Run: headless pygame with SDL's dummy video driver; simulated clock (each Clock.tick advances the game by its frame time, no real sleeping); random seed 0; keys injected as events and as key.get_pressed() state; no mouse input.
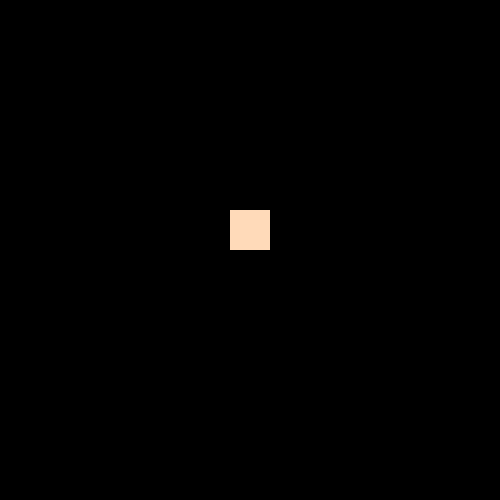
Frame 1 of 4 · flips 1–60 · no input
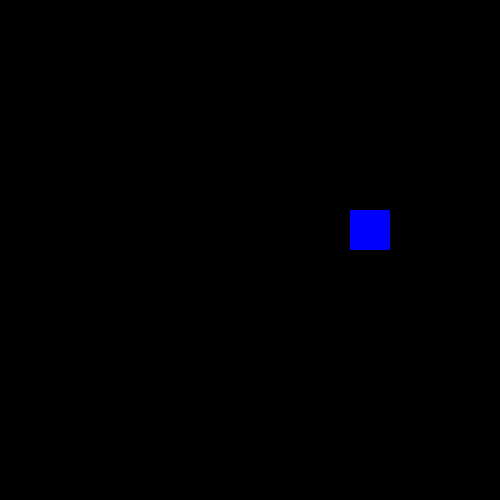
Frame 2 of 4 · flips 61–180 · tapped SPACE, RETURN · held RIGHT (→), D
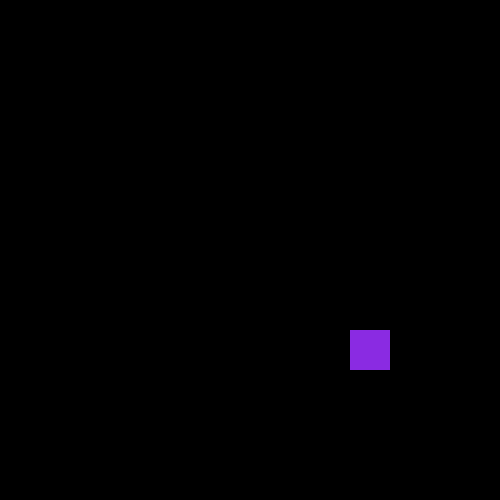
Frame 3 of 4 · flips 181–300 · held DOWN (↓), S
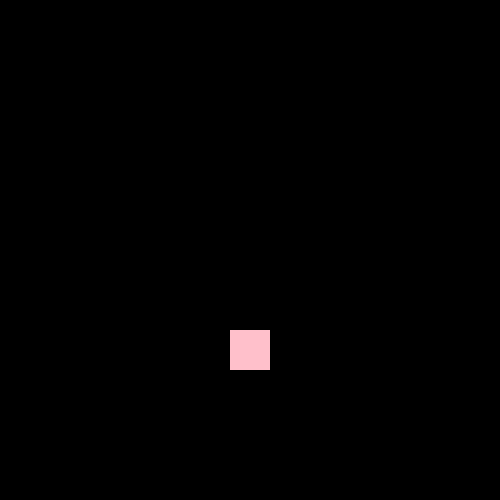
Frame 4 of 4 · flips 301–420 · held LEFT (←), A, UP (↑), W

The pygame program that drew these frames:


import pygame
import random
import math
#vec = pygame.math.Vector2

# Constants
HEIGHT = 500
WIDTH = 500
TITLE = "LOZ"
FPS = 60
FONT_NAME = "arial"

# Define Colours
WHITE = (255, 255, 255)
BLACK = (0, 0, 0)
RED = (255, 0, 0)
ORANGE = (255, 186, 0)
YELLOW = (255, 255, 0)
BLUE = (0, 0, 255)
GREEN = (0, 255, 0)
PURPLE = (138, 43, 226)
PINK = (255, 192,203)
DARK_PINK = (255, 0, 255)
GROUND = (255,218,185)

class Player(pygame.sprite.Sprite):

    def __init__(self, game):
        pygame.sprite.Sprite.__init__(self)
        self.game = game
        
        self.animation_list = self.create_animation_dict()
        self.image_list = self.animation_list['walkU']
        self.image_index = 0
        self.image = self.image_list[self.image_index]
        self.rect = self.image.get_rect()
        self.rect.center = (WIDTH/2, HEIGHT/2)   
        self.timer = 0.0
        #self.state_dict = self.create_state_dict()
        #self.state = 'resting'        
        
        #self.image = pygame.Surface((40,40))
        #self.image.fill(PURPLE)
        #self.rect = self.image.get_rect()
        #self.rect.center = (WIDTH/2, HEIGHT/2)
        self.pos = pygame.math.Vector2(WIDTH/2, HEIGHT/2)
        self.vel = pygame.math.Vector2(0, 0)
        #self.acc = pygame.math.Vector2(0, 0)
        
    def create_animation_dict(self):
        size = (40,40)
        walkU1 = pygame.Surface(size).convert()
        walkU1.fill(GREEN)
        walkU2 = pygame.Surface(size).convert()
        walkU2.fill(WHITE)          
        walkR1 = pygame.Surface(size).convert()
        walkR1.fill(RED)
        walkR2 = pygame.Surface(size).convert()
        walkR2.fill(BLUE) 
        walkD1 = pygame.Surface(size).convert()
        walkD1.fill(YELLOW)
        walkD2 = pygame.Surface(size).convert()
        walkD2.fill(PURPLE)          
        walkL1 = pygame.Surface(size).convert()
        walkL1.fill(PINK)
        walkL2 = pygame.Surface(size).convert()
        walkL2.fill(ORANGE) 
        rest = pygame.Surface(size).convert()
        rest.fill(GROUND)      
        attack = pygame.Surface(size).convert()
        attack.fill(DARK_PINK)           
        
        animation_dict = {'walkL': [walkL1, walkL2],
                      'walkR': [walkR1, walkR2],
                      'walkU': [walkU1, walkU2],
                      'walkD': [walkD1, walkD2],
                      'rest': [rest],
                      'attack': [attack]}
        
        return animation_dict    

    def animation(self):
        if (pygame.time.get_ticks()- self.timer) > 200: # Alternate between sprites in the list
            if self.image_index < (len(self.image_list) - 1):
                self.image_index += 1
            else:
                self.image_index = 0
            self.timer = pygame.time.get_ticks()
        
        if (self.image_index > (len(self.image_list) - 1)): # Sanity Check: since rest and attack contain 1 image in their list
            return self.image_list[0]  
        
        return self.image_list[self.image_index]    
        
    def update(self):
        #nothing
        self.vel.x = 0
        self.vel.y = 0               
        keys = pygame.key.get_pressed()
        if (keys[pygame.K_SPACE]): # Spacebar = Attack
            self.image_list = self.animation_list['attack']
        elif (keys[pygame.K_LEFT]): # Left Arrow Key = Move Left
            self.vel.x = -1
            self.image_list = self.animation_list['walkL']
        elif (keys[pygame.K_RIGHT]): # Right Arrow Key = Move Right
            self.vel.x = 1
            self.image_list = self.animation_list['walkR']
        elif (keys[pygame.K_UP]): # Up Arrow Key = Move Up
            self.vel.y = -1
            self.image_list = self.animation_list['walkU']
        elif (keys[pygame.K_DOWN]): # Down Arrow Key = Move Down
            self.vel.y = 1
            self.image_list = self.animation_list['walkD']
        else: # Nothing = Rest
            self.image_list = self.animation_list['rest']

        self.pos += self.vel
        self.rect.midbottom = self.pos
        self.image = self.animation()

class Game:

    def __init__(self):
        pygame.init()
        self.screen = pygame.display.set_mode((WIDTH,HEIGHT))
        pygame.display.set_caption(TITLE)
        self.clock = pygame.time.Clock()
        self.running = True
        self.font_name = pygame.font.match_font(FONT_NAME)

    def new(self):
        self.all_sprites = pygame.sprite.Group()
        self.player = Player(self)
        self.all_sprites.add(self.player)
        self.run()

    def run(self):
        self.playing = True
        while self.playing:
            self.clock.tick(FPS)
            self.events()
            self.update()
            self.draw()

    def update(self):
        self.all_sprites.update()

    def events(self):
        #Game loop - Events
        for event in pygame.event.get():
            # Check for closing the window
            if (event.type == pygame.QUIT):
                self.playing = False
                self.running = False
                

    def draw(self):
            # Game Loop - Draw
            self.screen.fill(BLACK)
            self.all_sprites.draw(self.screen)
            # *After drawing everything, flip the display
            pygame.display.flip()

game = Game()
while(game.running):
    game.new()

pygame.quit
